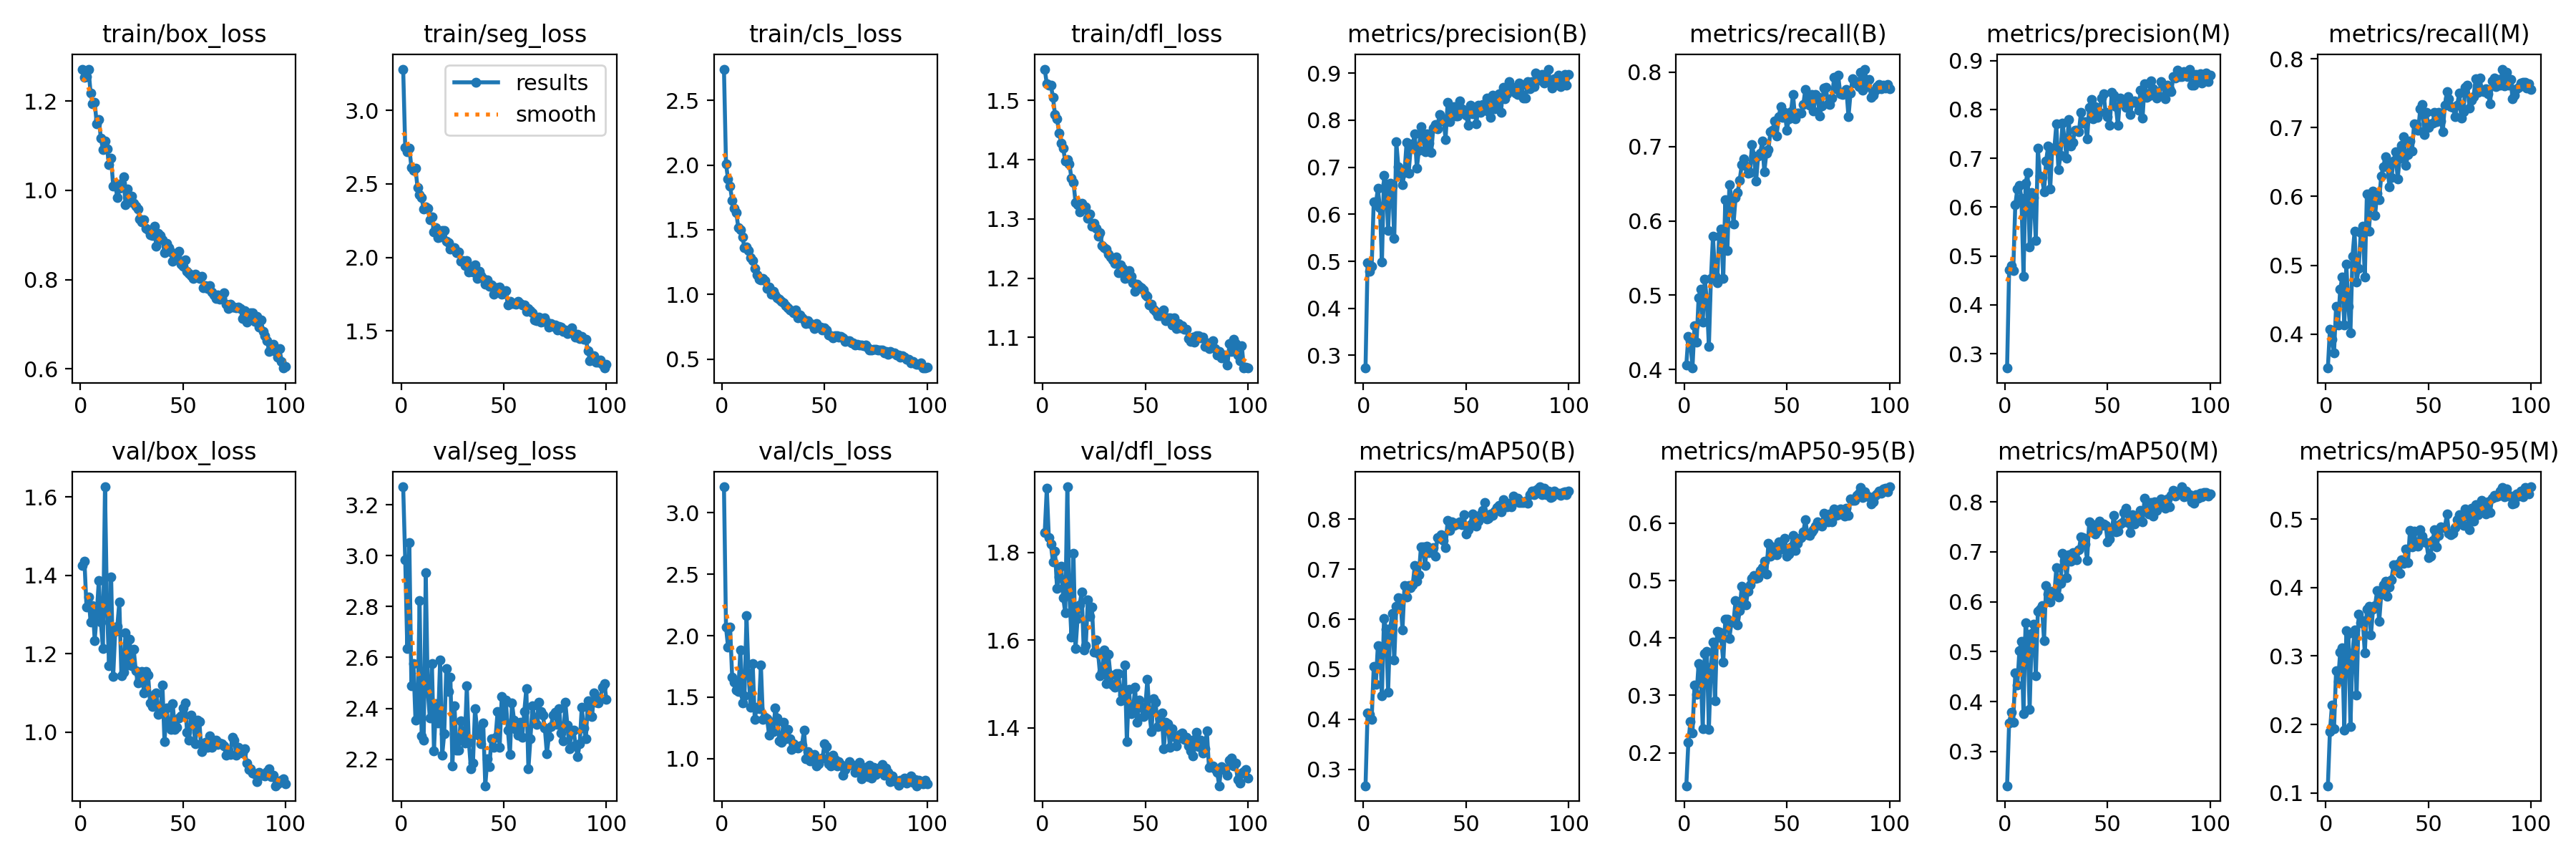

Source data for this figure (header and first rows):
epoch, train/box_loss, train/seg_loss, train/cls_loss, train/dfl_loss, metrics/precision(B), metrics/recall(B), metrics/mAP50(B), metrics/mAP50-95(B), metrics/precision(M), metrics/recall(M), metrics/mAP50(M), metrics/mAP50-95(M), val/box_loss, val/seg_loss, val/cls_loss, val/dfl_loss, lr/pg0, lr/pg1, lr/pg2
1, 1.27, 3.281, 2.741, 1.553, 0.2731, 0.4062, 0.2672, 0.1426, 0.2708, 0.3508, 0.2314, 0.1104, 1.425, 3.27, 3.212, 1.845, 0.0002365, 0.0002365, 0.0002365
2, 1.253, 2.748, 2.008, 1.528, 0.4971, 0.4447, 0.412, 0.2179, 0.4718, 0.4071, 0.3572, 0.1896, 1.436, 2.982, 2.068, 1.946, 0.0004698, 0.0004698, 0.0004698
3, 1.255, 2.718, 1.889, 1.526, 0.4782, 0.4385, 0.4094, 0.2546, 0.4799, 0.3924, 0.3785, 0.2288, 1.32, 2.634, 1.907, 1.833, 0.0006984, 0.0006984, 0.0006984
4, 1.272, 2.744, 1.835, 1.526, 0.4896, 0.4019, 0.3996, 0.2348, 0.4702, 0.3728, 0.3591, 0.1938, 1.345, 3.051, 2.07, 1.818, 0.0006928, 0.0006928, 0.0006928
5, 1.218, 2.614, 1.725, 1.505, 0.6264, 0.459, 0.505, 0.3175, 0.6051, 0.4399, 0.4571, 0.2785, 1.28, 2.489, 1.664, 1.778, 0.0006857, 0.0006857, 0.0006857
6, 1.194, 2.594, 1.663, 1.476, 0.6198, 0.4364, 0.47, 0.3015, 0.6374, 0.4134, 0.433, 0.2626, 1.324, 2.576, 1.619, 1.802, 0.0006787, 0.0006787, 0.0006787
7, 1.197, 2.605, 1.632, 1.469, 0.6547, 0.4968, 0.547, 0.3552, 0.6448, 0.465, 0.5023, 0.3061, 1.234, 2.353, 1.554, 1.717, 0.0006716, 0.0006716, 0.0006716
8, 1.149, 2.475, 1.514, 1.445, 0.6147, 0.508, 0.5458, 0.3476, 0.6184, 0.4828, 0.5208, 0.3117, 1.302, 2.361, 1.547, 1.743, 0.0006645, 0.0006645, 0.0006645
9, 1.159, 2.425, 1.502, 1.428, 0.4981, 0.4639, 0.4477, 0.2421, 0.459, 0.4133, 0.3758, 0.1916, 1.387, 2.823, 1.883, 1.768, 0.0006574, 0.0006574, 0.0006574
10, 1.117, 2.406, 1.442, 1.419, 0.6829, 0.5215, 0.6014, 0.3725, 0.6486, 0.5016, 0.5572, 0.3369, 1.28, 2.291, 1.454, 1.696, 0.0006504, 0.0006504, 0.0006504
11, 1.092, 2.327, 1.361, 1.397, 0.6649, 0.4936, 0.5801, 0.377, 0.671, 0.44, 0.5286, 0.3328, 1.214, 2.276, 1.513, 1.662, 0.0006433, 0.0006433, 0.0006433
12, 1.11, 2.345, 1.365, 1.399, 0.5657, 0.4308, 0.4544, 0.2408, 0.5192, 0.4021, 0.3843, 0.1965, 1.626, 2.934, 2.163, 1.949, 0.0006362, 0.0006362, 0.0006362
13, 1.093, 2.333, 1.338, 1.393, 0.6661, 0.5227, 0.581, 0.3489, 0.6304, 0.513, 0.5362, 0.3047, 1.314, 2.463, 1.683, 1.704, 0.0006292, 0.0006292, 0.0006292
14, 1.058, 2.255, 1.282, 1.369, 0.6604, 0.5793, 0.6115, 0.3923, 0.6196, 0.5491, 0.5553, 0.3378, 1.169, 2.361, 1.418, 1.607, 0.0006221, 0.0006221, 0.0006221
15, 1.073, 2.278, 1.261, 1.362, 0.5491, 0.5266, 0.518, 0.2905, 0.5316, 0.4756, 0.4523, 0.2424, 1.397, 2.575, 1.775, 1.797, 0.000615, 0.000615, 0.000615
16, 1.01, 2.174, 1.2, 1.328, 0.7535, 0.5172, 0.6264, 0.411, 0.7204, 0.4955, 0.5813, 0.3612, 1.142, 2.234, 1.321, 1.581, 0.000608, 0.000608, 0.000608
17, 1.015, 2.204, 1.152, 1.323, 0.7011, 0.5794, 0.6429, 0.4097, 0.6637, 0.5469, 0.5857, 0.3484, 1.258, 2.418, 1.417, 1.649, 0.0006009, 0.0006009, 0.0006009
18, 0.9835, 2.133, 1.119, 1.312, 0.6848, 0.5886, 0.6413, 0.4006, 0.6614, 0.5564, 0.5917, 0.3517, 1.27, 2.342, 1.406, 1.681, 0.0005938, 0.0005938, 0.0005938
19, 1.004, 2.14, 1.114, 1.327, 0.663, 0.5222, 0.5783, 0.3578, 0.6319, 0.4826, 0.5218, 0.3042, 1.332, 2.589, 1.759, 1.709, 0.0005868, 0.0005868, 0.0005868
20, 1.016, 2.182, 1.123, 1.316, 0.689, 0.6282, 0.6678, 0.4321, 0.6943, 0.6036, 0.6319, 0.3687, 1.145, 2.216, 1.316, 1.577, 0.0005797, 0.0005797, 0.0005797
21, 1.03, 2.182, 1.108, 1.32, 0.752, 0.5603, 0.6446, 0.4325, 0.7248, 0.5498, 0.6158, 0.3728, 1.154, 2.301, 1.334, 1.588, 0.0005726, 0.0005726, 0.0005726
22, 0.9684, 2.108, 1.045, 1.301, 0.6879, 0.6489, 0.6677, 0.3993, 0.6366, 0.5941, 0.5997, 0.3312, 1.254, 2.557, 1.324, 1.692, 0.0005656, 0.0005656, 0.0005656
23, 1.004, 2.1, 1.057, 1.308, 0.7405, 0.6299, 0.6635, 0.4273, 0.7201, 0.6075, 0.621, 0.3683, 1.171, 2.466, 1.189, 1.655, 0.0005585, 0.0005585, 0.0005585
24, 0.9742, 2.055, 1.003, 1.287, 0.7489, 0.5956, 0.6692, 0.4279, 0.7183, 0.5722, 0.6137, 0.3737, 1.237, 2.523, 1.295, 1.676, 0.0005514, 0.0005514, 0.0005514
25, 0.9871, 2.062, 1.024, 1.293, 0.7714, 0.631, 0.7073, 0.4644, 0.7702, 0.6047, 0.6681, 0.3955, 1.17, 2.174, 1.217, 1.573, 0.0005443, 0.0005443, 0.0005443
26, 0.9715, 2.067, 0.9972, 1.284, 0.6974, 0.6382, 0.6765, 0.422, 0.6766, 0.5954, 0.6095, 0.3503, 1.211, 2.409, 1.411, 1.601, 0.0005373, 0.0005373, 0.0005373
27, 0.9649, 2.033, 0.9756, 1.271, 0.7365, 0.6547, 0.6888, 0.4473, 0.7055, 0.6299, 0.6366, 0.3903, 1.157, 2.235, 1.328, 1.57, 0.0005302, 0.0005302, 0.0005302
28, 0.9579, 2.038, 0.9628, 1.277, 0.7854, 0.6753, 0.7452, 0.4905, 0.7725, 0.6429, 0.6963, 0.4042, 1.126, 2.235, 1.143, 1.519, 0.0005232, 0.0005232, 0.0005232
29, 0.9352, 1.974, 0.9446, 1.255, 0.7654, 0.6831, 0.744, 0.4865, 0.7393, 0.6578, 0.6824, 0.4093, 1.135, 2.35, 1.134, 1.529, 0.0005161, 0.0005161, 0.0005161
30, 0.9289, 1.979, 0.9349, 1.252, 0.7329, 0.6738, 0.7077, 0.4569, 0.7008, 0.6452, 0.6479, 0.3872, 1.156, 2.287, 1.296, 1.577, 0.000509, 0.000509, 0.000509
31, 0.9348, 1.946, 0.9135, 1.248, 0.7715, 0.6644, 0.7464, 0.4808, 0.7795, 0.6136, 0.6935, 0.4014, 1.1, 2.263, 1.162, 1.5, 0.0005019, 0.0005019, 0.0005019
32, 0.9155, 1.98, 0.8942, 1.24, 0.7513, 0.6649, 0.7336, 0.4929, 0.725, 0.627, 0.6804, 0.4118, 1.155, 2.488, 1.237, 1.567, 0.0004949, 0.0004949, 0.0004949
33, 0.9121, 1.9, 0.8775, 1.236, 0.7309, 0.7027, 0.7399, 0.5038, 0.732, 0.6515, 0.6979, 0.4339, 1.145, 2.268, 1.163, 1.52, 0.0004878, 0.0004878, 0.0004878
34, 0.9009, 1.928, 0.8759, 1.23, 0.7828, 0.6868, 0.743, 0.5083, 0.7568, 0.6647, 0.6979, 0.4315, 1.075, 2.164, 1.075, 1.497, 0.0004807, 0.0004807, 0.0004807
35, 0.8983, 1.903, 0.8571, 1.225, 0.7902, 0.6531, 0.7266, 0.5031, 0.7579, 0.6252, 0.6843, 0.434, 1.066, 2.186, 1.123, 1.493, 0.0004737, 0.0004737, 0.0004737
36, 0.9194, 1.95, 0.8815, 1.235, 0.7815, 0.687, 0.7627, 0.5044, 0.7549, 0.6559, 0.7042, 0.4204, 1.097, 2.399, 1.088, 1.523, 0.0004666, 0.0004666, 0.0004666
37, 0.8743, 1.857, 0.8187, 1.209, 0.8122, 0.6909, 0.7618, 0.5174, 0.7942, 0.674, 0.7298, 0.4408, 1.101, 2.318, 1.084, 1.523, 0.0004595, 0.0004595, 0.0004595
38, 0.9045, 1.905, 0.8431, 1.222, 0.7978, 0.7071, 0.7696, 0.522, 0.7722, 0.6872, 0.7278, 0.4351, 1.045, 2.292, 1.102, 1.461, 0.0004525, 0.0004525, 0.0004525
39, 0.8986, 1.879, 0.8192, 1.217, 0.8032, 0.6659, 0.758, 0.5339, 0.775, 0.6448, 0.7148, 0.4563, 1.054, 2.26, 1.11, 1.475, 0.0004454, 0.0004454, 0.0004454
40, 0.8897, 1.858, 0.8046, 1.199, 0.7593, 0.691, 0.7431, 0.5113, 0.7394, 0.6605, 0.683, 0.4365, 1.119, 2.341, 1.234, 1.543, 0.0004383, 0.0004383, 0.0004383
41, 0.86, 1.816, 0.776, 1.2, 0.8384, 0.6961, 0.798, 0.5649, 0.804, 0.6803, 0.7595, 0.484, 0.9755, 2.096, 0.9996, 1.368, 0.0004313, 0.0004313, 0.0004313
42, 0.8811, 1.848, 0.7979, 1.212, 0.7973, 0.7201, 0.7768, 0.5424, 0.8198, 0.6657, 0.7395, 0.4595, 1.063, 2.201, 1.057, 1.488, 0.0004242, 0.0004242, 0.0004242
43, 0.8719, 1.804, 0.7743, 1.203, 0.8124, 0.7216, 0.7945, 0.5588, 0.7808, 0.705, 0.7542, 0.4822, 1.016, 2.172, 0.9821, 1.432, 0.0004171, 0.0004171, 0.0004171
44, 0.8613, 1.815, 0.7669, 1.193, 0.8287, 0.7349, 0.7872, 0.5568, 0.8051, 0.7042, 0.735, 0.4637, 1.007, 2.281, 1.008, 1.438, 0.0004101, 0.0004101, 0.0004101
45, 0.8409, 1.75, 0.737, 1.177, 0.8081, 0.7147, 0.7923, 0.5443, 0.7832, 0.6957, 0.741, 0.4604, 1.074, 2.247, 1.034, 1.492, 0.000403, 0.000403, 0.000403
46, 0.8458, 1.792, 0.7736, 1.19, 0.8081, 0.7397, 0.79, 0.5671, 0.7944, 0.7269, 0.7617, 0.4847, 1.007, 2.286, 0.9422, 1.412, 0.0003959, 0.0003959, 0.0003959
47, 0.8527, 1.794, 0.7497, 1.186, 0.8402, 0.7537, 0.7946, 0.5625, 0.8235, 0.7332, 0.7534, 0.4758, 1.013, 2.388, 0.9566, 1.462, 0.0003888, 0.0003888, 0.0003888
48, 0.8632, 1.798, 0.7473, 1.183, 0.8241, 0.7389, 0.7886, 0.5548, 0.8328, 0.6901, 0.7558, 0.4669, 1.036, 2.246, 0.9962, 1.447, 0.0003818, 0.0003818, 0.0003818
49, 0.835, 1.752, 0.7252, 1.181, 0.8207, 0.7459, 0.8096, 0.5737, 0.7935, 0.7224, 0.753, 0.4662, 1.042, 2.446, 1.005, 1.425, 0.0003747, 0.0003747, 0.0003747
50, 0.8294, 1.756, 0.7398, 1.171, 0.811, 0.7222, 0.7706, 0.5419, 0.7855, 0.6998, 0.7203, 0.4441, 1.061, 2.357, 1.121, 1.447, 0.0003676, 0.0003676, 0.0003676
51, 0.8446, 1.774, 0.7223, 1.169, 0.7887, 0.7377, 0.779, 0.5458, 0.7673, 0.7051, 0.7261, 0.4464, 1.076, 2.432, 1.094, 1.511, 0.0003606, 0.0003606, 0.0003606
52, 0.8193, 1.679, 0.6877, 1.154, 0.8315, 0.7471, 0.7889, 0.5585, 0.835, 0.706, 0.7433, 0.4686, 1.001, 2.315, 0.9542, 1.432, 0.0003535, 0.0003535, 0.0003535
53, 0.8133, 1.7, 0.6787, 1.156, 0.814, 0.7704, 0.8098, 0.5787, 0.8288, 0.7218, 0.7732, 0.4849, 0.9796, 2.217, 0.9408, 1.391, 0.0003464, 0.0003464, 0.0003464
54, 0.8092, 1.689, 0.6646, 1.147, 0.8262, 0.7375, 0.7893, 0.552, 0.806, 0.7084, 0.74, 0.4593, 1.044, 2.423, 1.03, 1.467, 0.0003394, 0.0003394, 0.0003394
55, 0.8029, 1.687, 0.6792, 1.144, 0.7926, 0.7453, 0.7858, 0.5647, 0.7671, 0.7218, 0.7409, 0.4761, 1.029, 2.354, 0.993, 1.458, 0.0003323, 0.0003323, 0.0003323
56, 0.8129, 1.681, 0.6829, 1.136, 0.8323, 0.7447, 0.7957, 0.5723, 0.8235, 0.71, 0.756, 0.4886, 0.9709, 2.317, 0.9374, 1.403, 0.0003252, 0.0003252, 0.0003252
57, 0.8057, 1.7, 0.6696, 1.136, 0.8159, 0.7446, 0.8095, 0.574, 0.8128, 0.6943, 0.7591, 0.4874, 1.031, 2.295, 0.9722, 1.421, 0.0003182, 0.0003182, 0.0003182
58, 0.803, 1.688, 0.6742, 1.143, 0.8326, 0.7563, 0.8182, 0.5842, 0.8126, 0.7326, 0.7789, 0.4883, 1.027, 2.345, 0.9514, 1.433, 0.0003111, 0.0003111, 0.0003111
59, 0.8077, 1.675, 0.6633, 1.147, 0.8339, 0.7772, 0.8326, 0.6056, 0.805, 0.752, 0.7868, 0.5076, 0.9508, 2.286, 0.8653, 1.352, 0.000304, 0.000304, 0.000304
60, 0.7825, 1.675, 0.6361, 1.128, 0.8468, 0.7611, 0.7999, 0.5801, 0.8267, 0.7422, 0.7592, 0.479, 0.9606, 2.387, 0.9105, 1.413, 0.0002969, 0.0002969, 0.0002969
... 40 more rows
